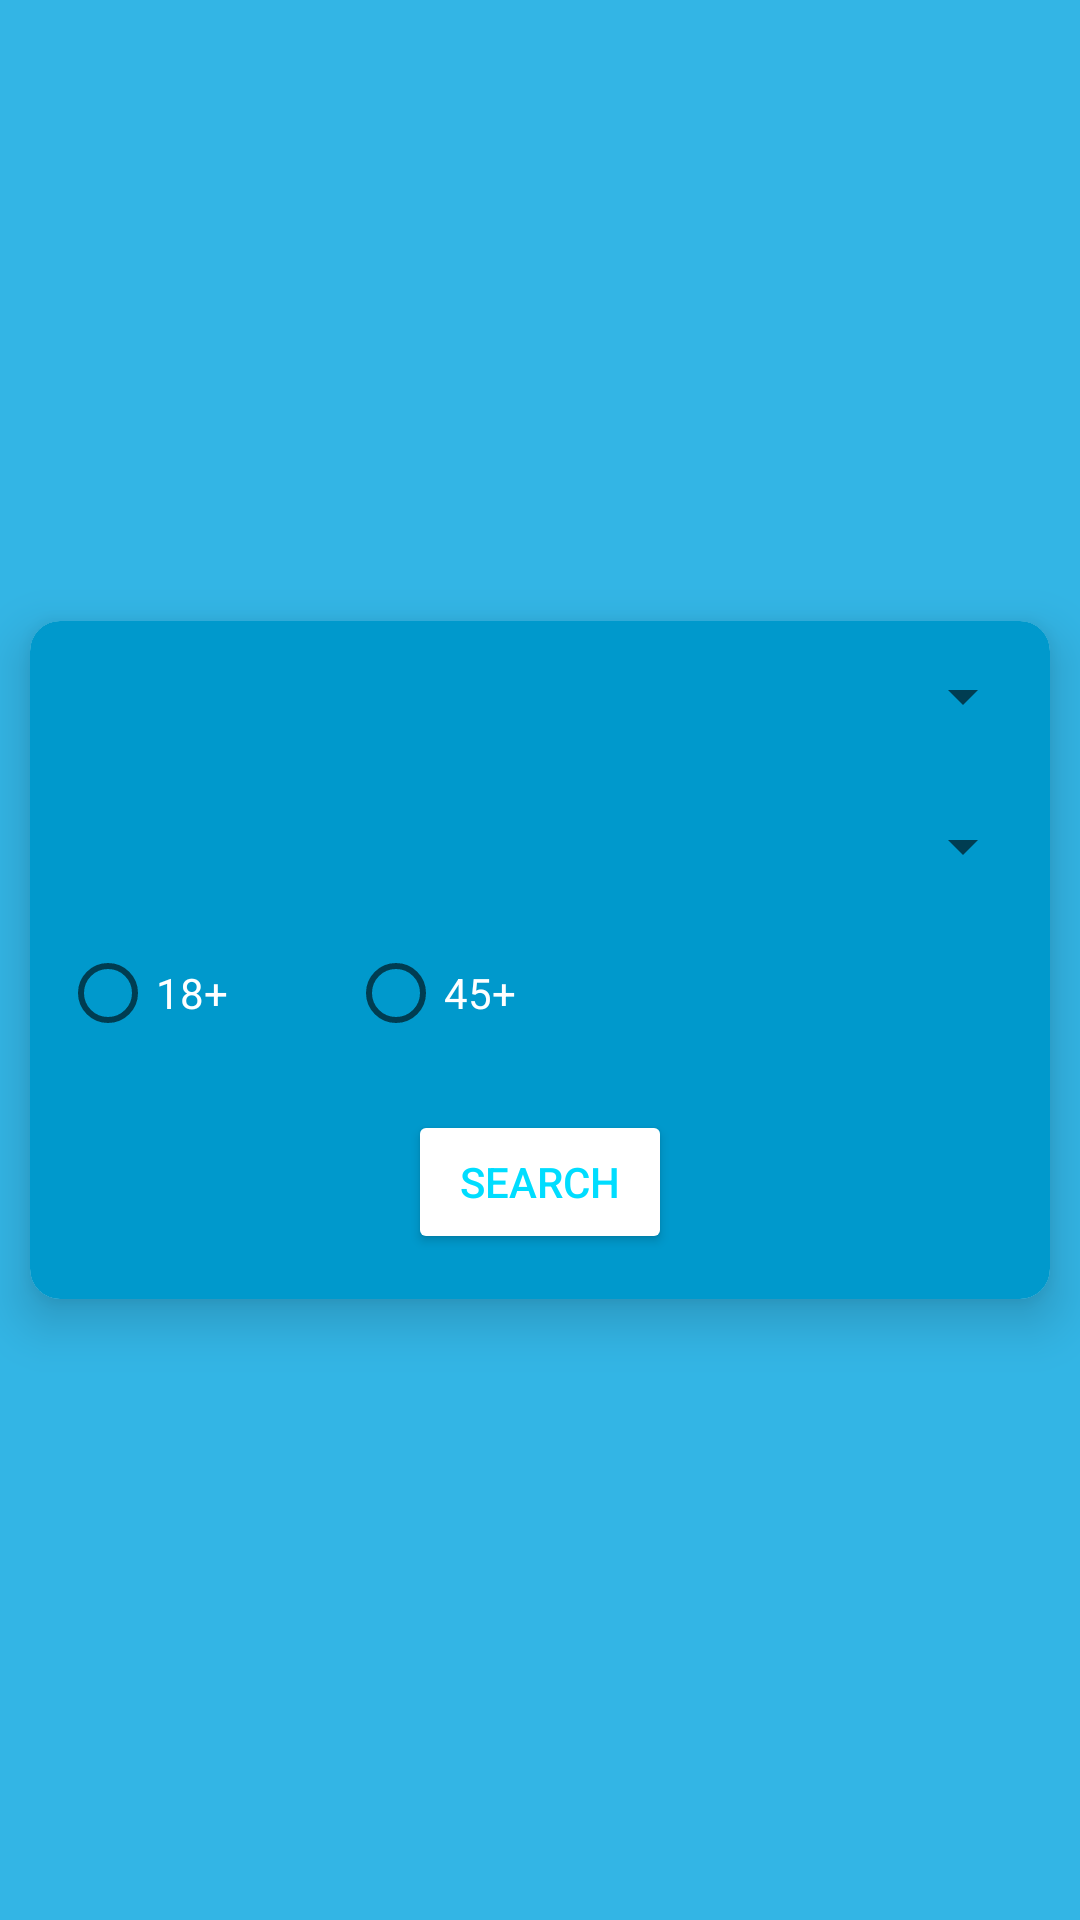

Layout XML and referenced resources for this Android screen:
<!-- AndroidManifest.xml: application theme Theme.GetSlot -->
<!-- res/layout/activity_main.xml -->
<?xml version="1.0" encoding="utf-8"?>
<RelativeLayout xmlns:android="http://schemas.android.com/apk/res/android"
    xmlns:app="http://schemas.android.com/apk/res-auto"
    xmlns:tools="http://schemas.android.com/tools"
    android:layout_width="match_parent"
    android:background="@android:color/holo_blue_light"
    android:layout_height="match_parent"
    tools:context=".MainActivity">


    <androidx.cardview.widget.CardView
        android:layout_width="match_parent"
        android:layout_height="wrap_content"
        android:layout_margin="10dp"
        app:cardCornerRadius="10dp"
        app:cardElevation="10dp"
        android:layout_centerVertical="true">
        <LinearLayout
            android:layout_width="match_parent"
            android:layout_height="fill_parent"
            android:background="@android:color/holo_blue_dark"
            android:orientation="vertical"
            >

                <Spinner
                    android:layout_width="match_parent"
                    android:layout_height="wrap_content"
                    android:layout_margin="5dp"
                    android:padding="20dp"
                    android:id="@+id/state"
                    />
                <Spinner
                    android:layout_width="match_parent"
                    android:layout_height="fill_parent"
                    android:padding="20dp"
                    android:id="@+id/district"
                    android:layout_margin="5dp"
                    />

                <RadioGroup
                    android:layout_width="match_parent"
                    android:layout_height="wrap_content"
                    android:orientation="horizontal">
                    <RadioButton android:id="@+id/radio18"
                        android:layout_width="wrap_content"
                        android:layout_height="wrap_content"
                        android:text="18+"
                        android:layout_marginRight="20dp"
                        android:layout_marginLeft="10dp"
                        android:textColor="@color/white"
                        android:onClick="onRadioButtonClicked"/>
                    <RadioButton android:id="@+id/radio45"
                        android:layout_width="wrap_content"
                        android:layout_height="wrap_content"
                        android:text="45+"
                        android:layout_marginLeft="20dp"
                        android:textColor="@color/white"
                        android:onClick="onRadioButtonClicked"/>
                </RadioGroup>




            <Button
                android:id="@+id/search"
                android:layout_width="wrap_content"
                android:layout_height="wrap_content"
                android:text="Search"
                android:textColor="@android:color/holo_blue_bright"
                android:backgroundTint="@color/white"
                android:layout_margin="15dp"
                android:layout_gravity="center"
                />
        </LinearLayout>
    </androidx.cardview.widget.CardView>
</RelativeLayout>
<!-- resources referenced by this layout -->
<resources>
  <style name="Theme.GetSlot" parent="Theme.MaterialComponents.DayNight.DarkActionBar">
          
          <item name="colorPrimary">@color/purple_500</item>
          <item name="colorPrimaryVariant">@color/purple_700</item>
          <item name="colorOnPrimary">@color/white</item>
          
          <item name="colorSecondary">@color/teal_200</item>
          <item name="colorSecondaryVariant">@color/teal_700</item>
          <item name="colorOnSecondary">@color/black</item>
          
          <item name="android:statusBarColor" tools:targetApi="l">?attr/colorPrimaryVariant</item>
          
      </style>
  <!-- not gathered from this repository: default colours our renderer supplied (Android Studio template values) -->
  <color name="purple_500">#FF6200EE</color>
  <color name="purple_700">#FF3700B3</color>
  <color name="teal_200">#FF03DAC5</color>
  <color name="teal_700">#FF018786</color>
  <color name="black">#FF000000</color>
  <color name="white">#FFFFFFFF</color>
</resources>
